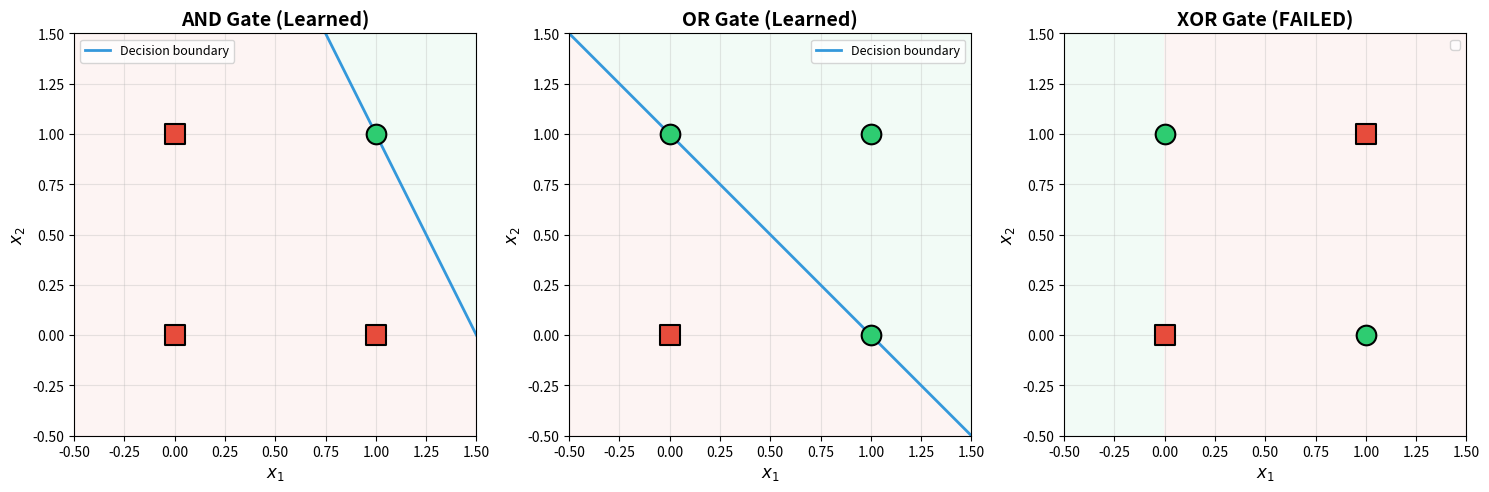
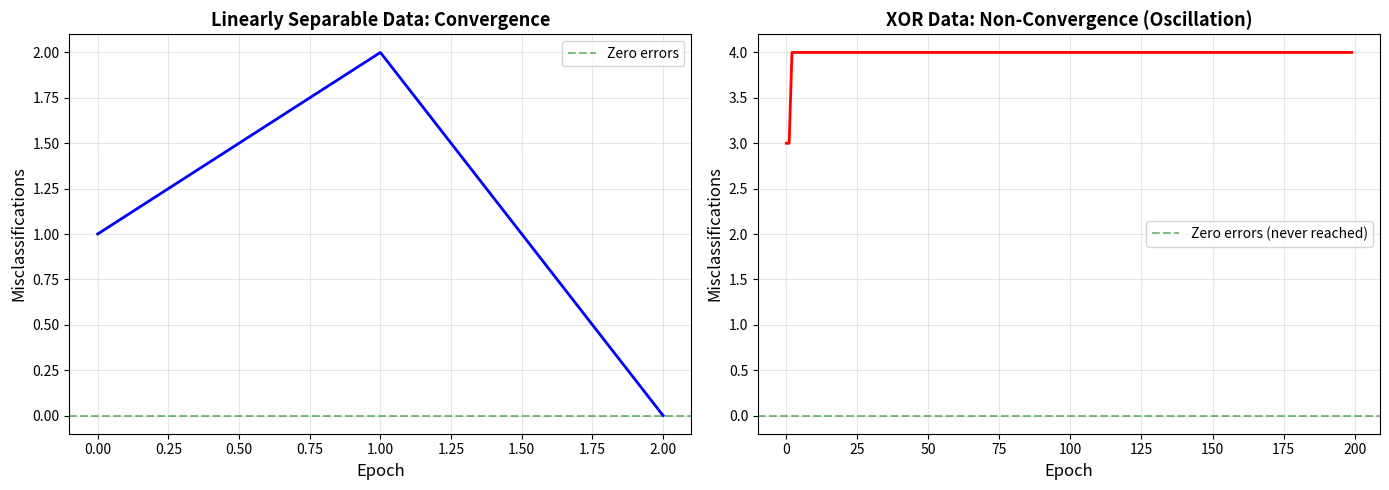
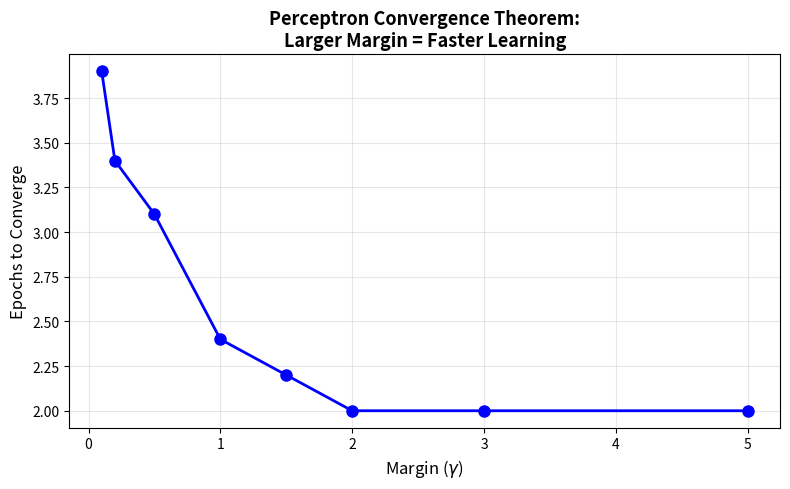
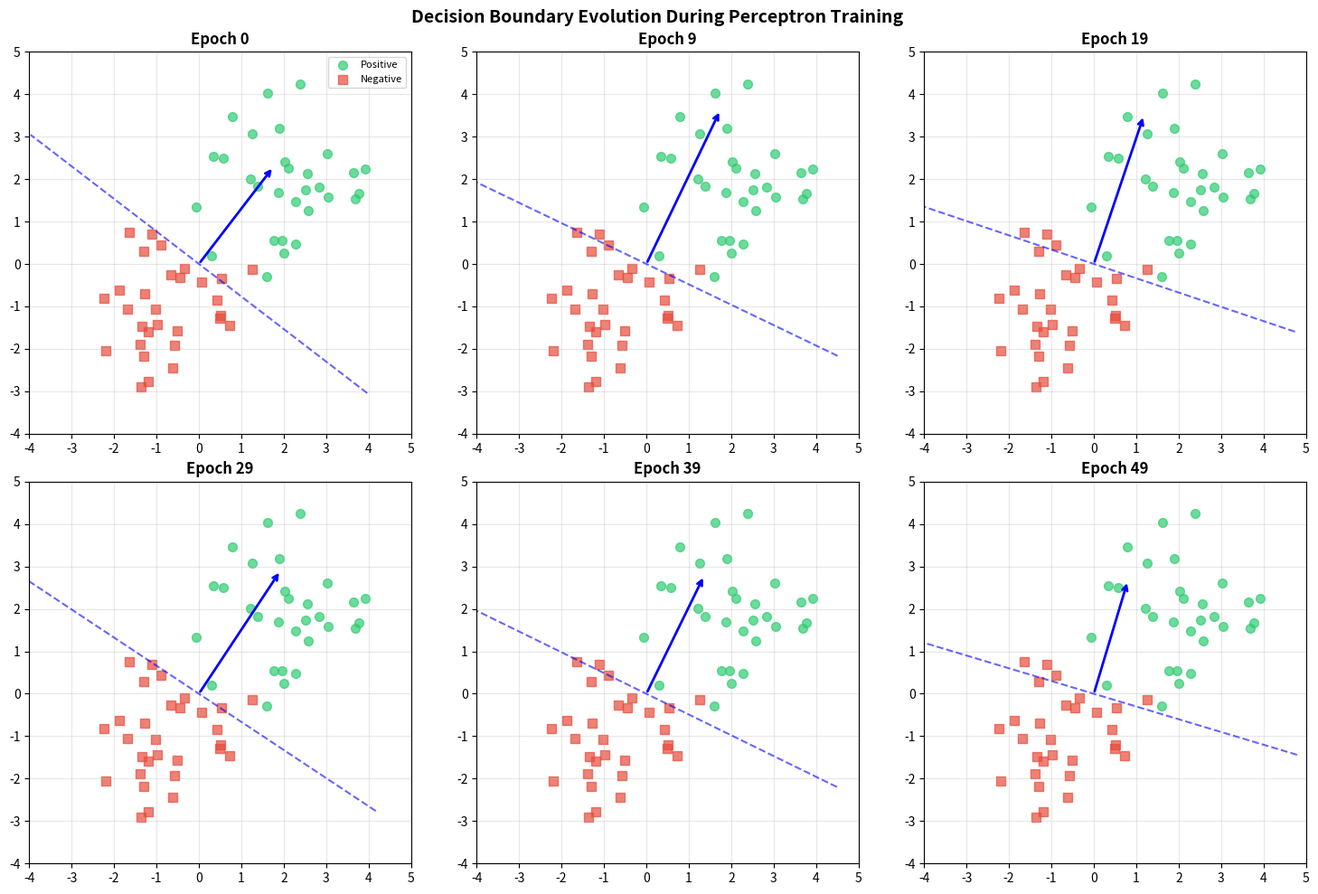
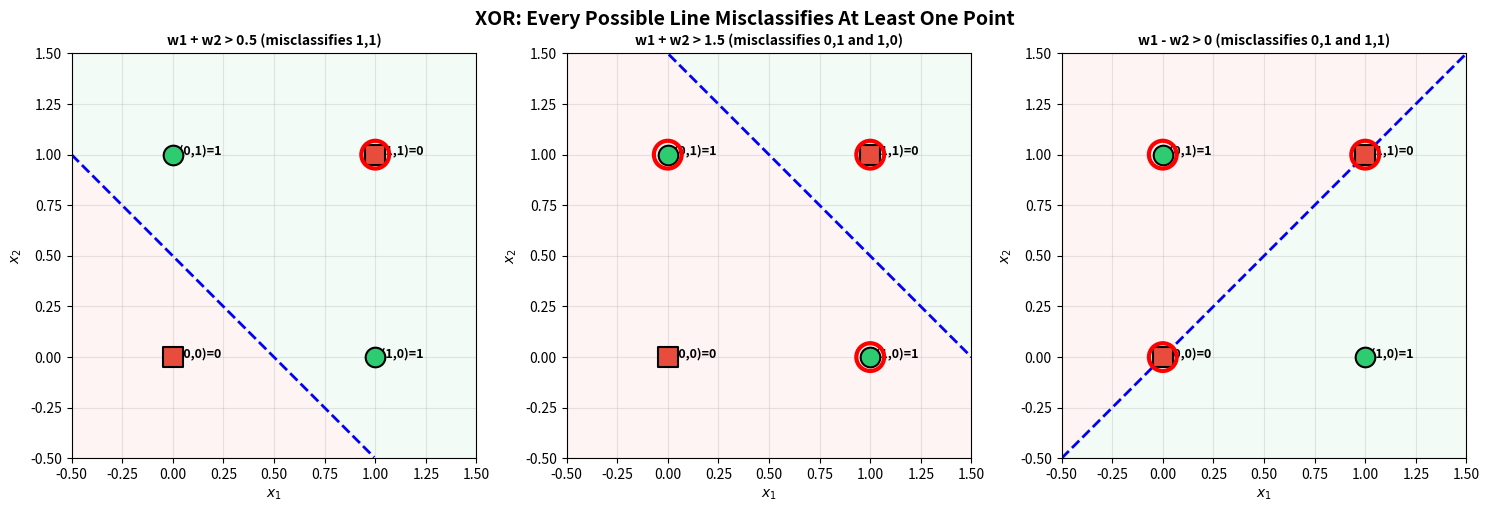

Reproduce these figures in Python, in order.
"""
Perceptron: The Simplest Learning Machine
==========================================

Implementation from scratch (NumPy only) of:
1. Single perceptron with learning algorithm
2. Training on AND, OR, XOR (demonstrating XOR failure)
3. Decision boundary visualization
4. Convergence analysis on linearly separable data

Run: python implementation.py
"""

import numpy as np
import matplotlib
matplotlib.use('Agg')
import matplotlib.pyplot as plt


# =============================================================================
# 1. PERCEPTRON CLASS
# =============================================================================

class Perceptron:
    """
    A single perceptron: the atomic unit of neural computation.

    Computes: y = 1 if (w . x + b) >= 0 else 0

    The learning rule (Rosenblatt, 1958):
        For each misclassified example (x, y_true):
            w += lr * (y_true - y_pred) * x
            b += lr * (y_true - y_pred)

    This is not gradient descent --- it's a direct geometric correction.
    Each update rotates the decision boundary toward the correct classification.
    """

    def __init__(self, n_features, learning_rate=1.0):
        self.weights = np.zeros(n_features)
        self.bias = 0.0
        self.lr = learning_rate
        # Track history for analysis
        self.weight_history = []
        self.error_history = []

    def predict(self, x):
        """Forward pass: weighted sum + threshold."""
        z = np.dot(x, self.weights) + self.bias
        return 1 if z >= 0 else 0

    def predict_batch(self, X):
        """Predict for a batch of inputs."""
        z = X @ self.weights + self.bias
        return (z >= 0).astype(int)

    def train(self, X, y, max_epochs=100, verbose=False):
        """
        Perceptron learning algorithm.

        Returns True if converged, False otherwise.
        Convergence = zero errors on entire training set.
        """
        n_samples = len(X)

        for epoch in range(max_epochs):
            errors = 0
            for i in range(n_samples):
                y_pred = self.predict(X[i])
                error = y[i] - y_pred

                if error != 0:
                    # The update rule: nudge weights toward correct classification
                    self.weights += self.lr * error * X[i]
                    self.bias += self.lr * error
                    errors += 1

            self.weight_history.append(self.weights.copy())
            self.error_history.append(errors)

            if verbose and (epoch < 5 or epoch % 10 == 0):
                print(f"  Epoch {epoch:3d}: errors = {errors}, "
                      f"w = [{self.weights[0]:.2f}, {self.weights[1]:.2f}], "
                      f"b = {self.bias:.2f}")

            if errors == 0:
                if verbose:
                    print(f"  Converged at epoch {epoch}!")
                return True

        if verbose:
            print(f"  Did NOT converge after {max_epochs} epochs "
                  f"(final errors: {errors})")
        return False


# =============================================================================
# 2. BOOLEAN GATE DATASETS
# =============================================================================

# Input patterns for 2-input boolean gates
X_bool = np.array([
    [0, 0],
    [0, 1],
    [1, 0],
    [1, 1]
], dtype=float)

# Target outputs
y_AND = np.array([0, 0, 0, 1])
y_OR  = np.array([0, 1, 1, 1])
y_XOR = np.array([0, 1, 1, 0])


# =============================================================================
# 3. TRAIN ON BOOLEAN GATES
# =============================================================================

def train_boolean_gates():
    """Train perceptron on AND, OR, and XOR. Show that XOR fails."""

    print("=" * 65)
    print("PERCEPTRON ON BOOLEAN GATES")
    print("=" * 65)

    gates = [
        ("AND", y_AND, True),
        ("OR",  y_OR,  True),
        ("XOR", y_XOR, False),
    ]

    results = {}

    for name, y_target, should_converge in gates:
        print(f"\n--- {name} Gate ---")
        p = Perceptron(n_features=2, learning_rate=1.0)
        converged = p.train(X_bool, y_target, max_epochs=100, verbose=True)

        # Verify predictions
        predictions = p.predict_batch(X_bool)
        print(f"\n  Truth table verification:")
        print(f"  {'x1':>4} {'x2':>4} {'target':>8} {'predicted':>10} {'correct':>8}")
        all_correct = True
        for i in range(len(X_bool)):
            correct = predictions[i] == y_target[i]
            if not correct:
                all_correct = False
            print(f"  {int(X_bool[i][0]):4d} {int(X_bool[i][1]):4d} "
                  f"{y_target[i]:8d} {predictions[i]:10d} "
                  f"{'yes' if correct else 'NO':>8}")

        status = "CONVERGED" if converged else "FAILED (as expected)"
        print(f"\n  Result: {status}")
        if converged:
            print(f"  Learned boundary: {p.weights[0]:.2f}*x1 + "
                  f"{p.weights[1]:.2f}*x2 + {p.bias:.2f} = 0")

        results[name] = (p, converged)

        # Verify our expectation
        assert converged == should_converge, \
            f"{name}: expected converge={should_converge}, got {converged}"

    return results


# =============================================================================
# 4. DECISION BOUNDARY VISUALIZATION
# =============================================================================

def plot_decision_boundaries(results):
    """
    Visualize the decision boundaries for AND, OR, and XOR.

    For linearly separable problems, we see a clean dividing line.
    For XOR, we show the final (incorrect) boundary to illustrate the failure.
    """
    fig, axes = plt.subplots(1, 3, figsize=(15, 5))

    gate_data = [
        ("AND", y_AND),
        ("OR",  y_OR),
        ("XOR", y_XOR),
    ]

    for ax, (name, y_target) in zip(axes, gate_data):
        p, converged = results[name]

        # Plot data points
        for i in range(len(X_bool)):
            color = '#2ecc71' if y_target[i] == 1 else '#e74c3c'
            marker = 'o' if y_target[i] == 1 else 's'
            ax.scatter(X_bool[i, 0], X_bool[i, 1],
                       c=color, marker=marker, s=200, zorder=5,
                       edgecolors='black', linewidth=1.5)

        # Plot decision boundary: w1*x1 + w2*x2 + b = 0
        # => x2 = -(w1*x1 + b) / w2
        x1_range = np.linspace(-0.5, 1.5, 300)

        if abs(p.weights[1]) > 1e-10:
            x2_boundary = -(p.weights[0] * x1_range + p.bias) / p.weights[1]
            mask = (x2_boundary >= -0.5) & (x2_boundary <= 1.5)
            linestyle = '-' if converged else '--'
            color = '#3498db' if converged else '#e74c3c'
            ax.plot(x1_range[mask], x2_boundary[mask],
                    linestyle=linestyle, color=color, linewidth=2,
                    label='Decision boundary')

        # Shade the positive region
        xx1, xx2 = np.meshgrid(
            np.linspace(-0.5, 1.5, 200),
            np.linspace(-0.5, 1.5, 200)
        )
        Z = (p.weights[0] * xx1 + p.weights[1] * xx2 + p.bias >= 0).astype(float)
        ax.contourf(xx1, xx2, Z, levels=[-0.5, 0.5, 1.5],
                     colors=['#fadbd8', '#d5f5e3'], alpha=0.3)

        status = "Learned" if converged else "FAILED"
        ax.set_title(f"{name} Gate ({status})", fontsize=14, fontweight='bold')
        ax.set_xlabel('$x_1$', fontsize=12)
        ax.set_ylabel('$x_2$', fontsize=12)
        ax.set_xlim(-0.5, 1.5)
        ax.set_ylim(-0.5, 1.5)
        ax.set_aspect('equal')
        ax.grid(True, alpha=0.3)
        ax.legend(fontsize=9)

    plt.tight_layout()
    plt.savefig('perceptron_decision_boundaries.png', dpi=150, bbox_inches='tight')
    plt.close()
    print("\nSaved: perceptron_decision_boundaries.png")


# =============================================================================
# 5. CONVERGENCE ANALYSIS
# =============================================================================

def convergence_analysis():
    """
    Demonstrate the perceptron convergence theorem empirically.

    We generate linearly separable data with known margin and verify:
    1. The algorithm always converges
    2. The number of updates is bounded by (R / gamma)^2
    3. Larger margin => faster convergence
    """

    print("\n" + "=" * 65)
    print("PERCEPTRON CONVERGENCE THEOREM --- EMPIRICAL VERIFICATION")
    print("=" * 65)

    np.random.seed(42)

    def generate_separable_data(n_samples, margin, dim=2):
        """
        Generate linearly separable data with a controlled margin.

        Strategy: true boundary is x1 = 0. Place positive points
        at x1 >= margin and negative points at x1 <= -margin.
        """
        X = np.random.randn(n_samples, dim)
        # Shift to create margin
        y = np.zeros(n_samples, dtype=int)
        half = n_samples // 2
        X[:half, 0] = np.abs(X[:half, 0]) + margin   # positive: x1 > margin
        X[half:, 0] = -np.abs(X[half:, 0]) - margin   # negative: x1 < -margin
        y[:half] = 1
        y[half:] = 0
        return X, y

    print("\nPart A: Convergence for different margins")
    print("-" * 50)
    print(f"  {'Margin':>8} {'R':>8} {'Bound':>10} {'Actual':>10} {'Epochs':>8}")
    print(f"  {'------':>8} {'------':>8} {'--------':>10} {'--------':>10} {'------':>8}")

    margins = [0.1, 0.5, 1.0, 2.0, 5.0]
    actual_mistakes = []

    for margin in margins:
        X, y = generate_separable_data(100, margin)

        # Compute theoretical bound
        R = np.max(np.linalg.norm(X, axis=1))
        gamma = margin  # approximate: true margin in the direction of w*

        # The theoretical bound uses +/- 1 labels and a unit optimal weight vector.
        # Our margin construction gives gamma ~ margin for the unit normal [1, 0, ...].
        theoretical_bound = (R / gamma) ** 2

        p = Perceptron(n_features=2, learning_rate=1.0)
        converged = p.train(X, y, max_epochs=1000)

        total_mistakes = sum(p.error_history)
        n_epochs = len(p.error_history)
        actual_mistakes.append(total_mistakes)

        assert converged, f"Failed to converge with margin {margin}!"

        print(f"  {margin:8.1f} {R:8.2f} {theoretical_bound:10.1f} "
              f"{total_mistakes:10d} {n_epochs:8d}")

    print("\n  Observation: Larger margin => fewer mistakes, matching the theorem's")
    print("  bound of (R/gamma)^2. The actual count is well below the upper bound.")

    # Part B: Convergence vs non-convergence
    print(f"\nPart B: Convergence vs non-convergence")
    print("-" * 50)

    # Linearly separable
    X_sep, y_sep = generate_separable_data(50, margin=1.0)
    p_sep = Perceptron(n_features=2, learning_rate=1.0)
    conv_sep = p_sep.train(X_sep, y_sep, max_epochs=200)
    print(f"  Linearly separable data: converged = {conv_sep}")

    # NOT linearly separable (XOR)
    p_xor = Perceptron(n_features=2, learning_rate=1.0)
    conv_xor = p_xor.train(X_bool, y_XOR, max_epochs=200)
    print(f"  XOR data:                converged = {conv_xor}")

    # Plot convergence curves
    fig, axes = plt.subplots(1, 2, figsize=(14, 5))

    # Left: error history for separable data
    ax = axes[0]
    ax.plot(p_sep.error_history, 'b-', linewidth=2)
    ax.set_xlabel('Epoch', fontsize=12)
    ax.set_ylabel('Misclassifications', fontsize=12)
    ax.set_title('Linearly Separable Data: Convergence', fontsize=13,
                 fontweight='bold')
    ax.grid(True, alpha=0.3)
    ax.axhline(y=0, color='green', linestyle='--', alpha=0.5, label='Zero errors')
    ax.legend(fontsize=10)

    # Right: error history for XOR (oscillation)
    ax = axes[1]
    ax.plot(p_xor.error_history, 'r-', linewidth=2)
    ax.set_xlabel('Epoch', fontsize=12)
    ax.set_ylabel('Misclassifications', fontsize=12)
    ax.set_title('XOR Data: Non-Convergence (Oscillation)', fontsize=13,
                 fontweight='bold')
    ax.grid(True, alpha=0.3)
    ax.axhline(y=0, color='green', linestyle='--', alpha=0.5,
               label='Zero errors (never reached)')
    ax.legend(fontsize=10)

    plt.tight_layout()
    plt.savefig('perceptron_convergence.png', dpi=150, bbox_inches='tight')
    plt.close()
    print("\nSaved: perceptron_convergence.png")

    # Part C: Effect of margin on convergence speed
    print(f"\nPart C: Margin vs convergence speed")
    print("-" * 50)

    fig, ax = plt.subplots(figsize=(8, 5))

    n_trials = 10
    margins_fine = [0.1, 0.2, 0.5, 1.0, 1.5, 2.0, 3.0, 5.0]
    mean_epochs = []

    for margin in margins_fine:
        epoch_counts = []
        for trial in range(n_trials):
            X, y = generate_separable_data(80, margin)
            p = Perceptron(n_features=2)
            p.train(X, y, max_epochs=5000)
            epoch_counts.append(len(p.error_history))
        mean_epochs.append(np.mean(epoch_counts))

    ax.plot(margins_fine, mean_epochs, 'bo-', linewidth=2, markersize=8)
    ax.set_xlabel('Margin ($\\gamma$)', fontsize=12)
    ax.set_ylabel('Epochs to Converge', fontsize=12)
    ax.set_title('Perceptron Convergence Theorem:\nLarger Margin = Faster Learning',
                 fontsize=13, fontweight='bold')
    ax.grid(True, alpha=0.3)

    plt.tight_layout()
    plt.savefig('perceptron_margin_vs_convergence.png', dpi=150, bbox_inches='tight')
    plt.close()
    print("Saved: perceptron_margin_vs_convergence.png")


# =============================================================================
# 6. WEIGHT EVOLUTION VISUALIZATION
# =============================================================================

def visualize_weight_evolution():
    """
    Show how the decision boundary evolves during training.
    This reveals the geometry of the perceptron learning rule.
    """

    print("\n" + "=" * 65)
    print("WEIGHT EVOLUTION DURING TRAINING")
    print("=" * 65)

    np.random.seed(7)

    # Generate simple 2D separable data
    n = 30
    X_pos = np.random.randn(n, 2) + np.array([2, 2])
    X_neg = np.random.randn(n, 2) + np.array([-1, -1])
    X = np.vstack([X_pos, X_neg])
    y = np.array([1]*n + [0]*n)

    p = Perceptron(n_features=2, learning_rate=1.0)
    p.train(X, y, max_epochs=50, verbose=False)

    # Select snapshots of the boundary evolution
    n_snapshots = min(6, len(p.weight_history))
    if n_snapshots < 2:
        print("  Training converged immediately, skipping visualization.")
        return

    indices = np.linspace(0, len(p.weight_history) - 1, n_snapshots, dtype=int)

    fig, axes = plt.subplots(2, 3, figsize=(15, 10))
    axes = axes.flatten()

    for idx, (ax, snap_idx) in enumerate(zip(axes, indices)):
        w = p.weight_history[snap_idx]
        b_val = 0.0  # We don't store bias history, approximate from final

        # For a proper visualization, re-run training and capture bias too
        ax.scatter(X[:n, 0], X[:n, 1], c='#2ecc71', marker='o', s=50,
                   alpha=0.7, label='Positive')
        ax.scatter(X[n:, 0], X[n:, 1], c='#e74c3c', marker='s', s=50,
                   alpha=0.7, label='Negative')

        # Draw weight vector as arrow from origin
        scale = 1.0
        ax.annotate('', xy=(w[0]*scale, w[1]*scale), xytext=(0, 0),
                     arrowprops=dict(arrowstyle='->', color='blue', lw=2))

        # Draw approximate decision boundary (perpendicular to w through origin area)
        if np.linalg.norm(w) > 1e-10:
            # Boundary perpendicular to w
            perp = np.array([-w[1], w[0]])
            perp = perp / np.linalg.norm(perp) * 5
            ax.plot([-perp[0], perp[0]], [-perp[1], perp[1]],
                    'b--', linewidth=1.5, alpha=0.6)

        ax.set_title(f'Epoch {snap_idx}', fontsize=12, fontweight='bold')
        ax.set_xlim(-4, 5)
        ax.set_ylim(-4, 5)
        ax.grid(True, alpha=0.3)
        ax.set_aspect('equal')
        if idx == 0:
            ax.legend(fontsize=8)

    plt.suptitle('Decision Boundary Evolution During Perceptron Training',
                 fontsize=14, fontweight='bold')
    plt.tight_layout()
    plt.savefig('perceptron_weight_evolution.png', dpi=150, bbox_inches='tight')
    plt.close()
    print("Saved: perceptron_weight_evolution.png")


# =============================================================================
# 7. THE XOR IMPOSSIBILITY --- GEOMETRIC VIEW
# =============================================================================

def xor_impossibility_visualization():
    """
    Visualize WHY XOR is impossible for a single perceptron.

    Show that no matter what line we draw, at least one point
    is on the wrong side.
    """

    print("\n" + "=" * 65)
    print("XOR IMPOSSIBILITY --- GEOMETRIC VIEW")
    print("=" * 65)

    fig, axes = plt.subplots(1, 3, figsize=(15, 5))

    # Three different "attempted" boundaries for XOR
    attempts = [
        (1.0, 1.0, -0.5,  "w1 + w2 > 0.5 (misclassifies 1,1)"),
        (1.0, 1.0, -1.5,  "w1 + w2 > 1.5 (misclassifies 0,1 and 1,0)"),
        (1.0, -1.0, 0.0,  "w1 - w2 > 0 (misclassifies 0,1 and 1,1)"),
    ]

    xor_labels = y_XOR

    for ax, (w1, w2, b, title) in zip(axes, attempts):
        # Plot points
        for i in range(4):
            color = '#2ecc71' if xor_labels[i] == 1 else '#e74c3c'
            marker = 'o' if xor_labels[i] == 1 else 's'
            ax.scatter(X_bool[i, 0], X_bool[i, 1],
                       c=color, marker=marker, s=200, zorder=5,
                       edgecolors='black', linewidth=1.5)
            # Label the points
            ax.annotate(f"  ({int(X_bool[i,0])},{int(X_bool[i,1])})={xor_labels[i]}",
                        (X_bool[i, 0], X_bool[i, 1]),
                        fontsize=9, fontweight='bold')

        # Draw boundary
        x1_line = np.linspace(-0.5, 1.5, 100)
        if abs(w2) > 1e-10:
            x2_line = -(w1 * x1_line + b) / w2
            mask = (x2_line >= -0.5) & (x2_line <= 1.5)
            ax.plot(x1_line[mask], x2_line[mask], 'b--', linewidth=2)

        # Shade regions
        xx1, xx2 = np.meshgrid(
            np.linspace(-0.5, 1.5, 200),
            np.linspace(-0.5, 1.5, 200)
        )
        Z = (w1 * xx1 + w2 * xx2 + b >= 0).astype(float)
        ax.contourf(xx1, xx2, Z, levels=[-0.5, 0.5, 1.5],
                     colors=['#fadbd8', '#d5f5e3'], alpha=0.3)

        # Check which points are misclassified
        preds = (w1 * X_bool[:, 0] + w2 * X_bool[:, 1] + b >= 0).astype(int)
        for i in range(4):
            if preds[i] != xor_labels[i]:
                ax.scatter(X_bool[i, 0], X_bool[i, 1],
                           c='none', marker='o', s=400, zorder=6,
                           edgecolors='red', linewidth=3)

        ax.set_title(title, fontsize=10, fontweight='bold')
        ax.set_xlim(-0.5, 1.5)
        ax.set_ylim(-0.5, 1.5)
        ax.set_aspect('equal')
        ax.grid(True, alpha=0.3)
        ax.set_xlabel('$x_1$')
        ax.set_ylabel('$x_2$')

    plt.suptitle('XOR: Every Possible Line Misclassifies At Least One Point',
                 fontsize=14, fontweight='bold')
    plt.tight_layout()
    plt.savefig('xor_impossibility.png', dpi=150, bbox_inches='tight')
    plt.close()
    print("Saved: xor_impossibility.png")
    print("\nThe red circles mark misclassified points. No single line can")
    print("correctly separate the diagonal classes of XOR.")


# =============================================================================
# MAIN
# =============================================================================

if __name__ == "__main__":
    print()
    print("*" * 65)
    print("*  THE PERCEPTRON: FROM SCRATCH                                *")
    print("*  The simplest machine that learns                            *")
    print("*" * 65)

    # 1. Train on boolean gates
    results = train_boolean_gates()

    # 2. Visualize decision boundaries
    plot_decision_boundaries(results)

    # 3. Convergence analysis
    convergence_analysis()

    # 4. Weight evolution
    visualize_weight_evolution()

    # 5. XOR impossibility
    xor_impossibility_visualization()

    print("\n" + "=" * 65)
    print("SUMMARY")
    print("=" * 65)
    print("""
Key observations from this implementation:

1. AND and OR are linearly separable => perceptron converges.
2. XOR is NOT linearly separable => perceptron oscillates forever.
3. Larger margin => faster convergence, matching (R/gamma)^2 bound.
4. The perceptron learning rule geometrically rotates the decision
   boundary toward correct classifications.

Next step: backpropagation (02_backpropagation/) solves XOR by training
multi-layer networks with gradient descent through differentiable
activation functions.
""")
